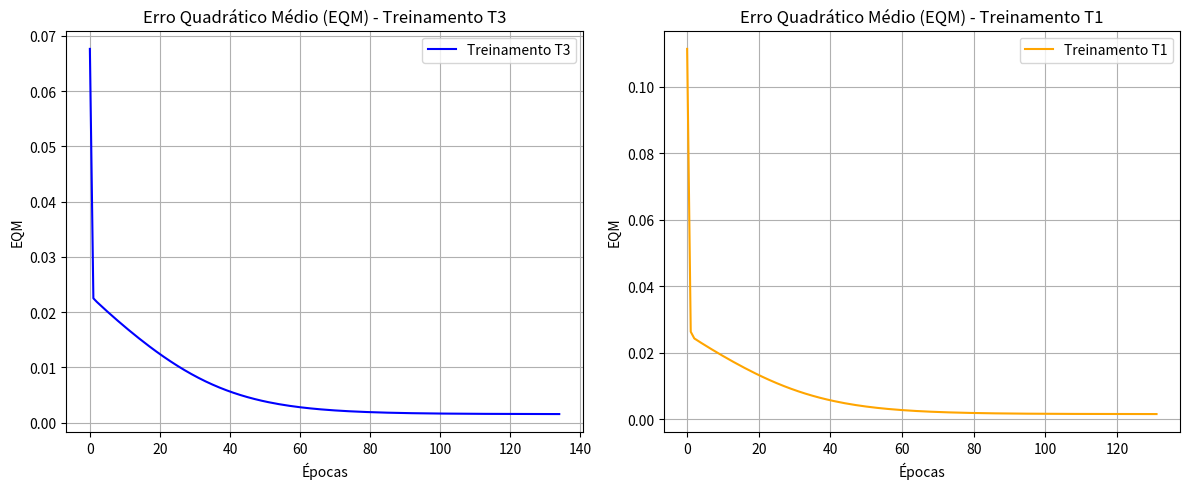

Python code for this plot:
import numpy as np
import matplotlib.pyplot as plt

# Conjunto de treinamento
X_train = np.array([[0.8799, 0.7998, 0.3972], [0.3644, 0.2948, 0.3937], [0.2858, 0.9688, 0.2262], [0.57, 0.5111, 0.2418], [0.2014, 0.6326, 0.9782], [0.7931, 0.8993, 0.9028], [0.6796, 0.4117, 0.337], [0.4039, 0.0645, 0.4629], [0.7841, 0.0778, 0.9012], [0.3567, 0.2967, 0.6037], [0.7137, 0.067, 0.2359], [0.138, 0.5881, 0.2367], [0.3866, 0.839, 0.0232], [0.4277, 0.9555, 0.0], [0.6345, 0.5165, 0.7139], [0.0271, 0.7788, 0.7445], [0.0259, 0.7634, 0.2889], [0.2453, 0.5888, 0.1559], [0.8174, 0.8422, 0.3229], [0.1871, 0.7682, 0.9697], [0.1174, 0.5436, 0.3657], [0.6027, 0.1468, 0.3759], [0.3216, 0.542, 0.0677], [0.3667, 0.3228, 0.6952], [0.1203, 0.326, 0.5419], [0.2524, 0.7688, 0.9523], [0.9532, 0.6949, 0.4451], [0.1325, 0.2082, 0.4934], [0.3621, 0.5295, 0.2521], [0.7954, 0.8346, 0.0449], [0.695, 1.0, 0.4321], [0.2942, 0.1625, 0.2745], [0.1427, 0.048, 0.6267], [0.0036, 0.194, 0.3274], [0.818, 0.0023, 0.1439], [0.1516, 0.9824, 0.0827], [0.265, 0.0161, 0.5947], [0.8429, 0.1704, 0.5251], [0.4868, 0.6223, 0.7462], [0.5849, 0.6019, 0.4376], [0.9612, 0.6898, 0.663], [0.3408, 0.5115, 0.0783], [0.0108, 0.3538, 0.181], [0.1009, 0.419, 0.0826], [0.8146, 0.6378, 0.5837], [0.9008, 0.7264, 0.9184], [0.7071, 0.7704, 0.8328], [0.282, 0.5409, 0.7256], [0.0023, 0.9659, 0.3182], [0.3371, 0.7819, 0.0959], [0.5716, 0.2958, 0.5477], [0.1366, 0.6357, 0.6967], [0.1555, 0.5599, 0.9221], [0.9323, 0.0229, 0.4797], [0.8621, 0.7353, 0.2742], [0.7318, 0.1877, 0.3311], [0.2907, 0.7245, 0.5165], [0.0682, 0.9624, 0.4211], [0.1665, 0.7449, 0.0997], [0.0068, 0.0545, 0.0861], [0.6112, 0.6014, 0.5254], [0.8762, 0.2498, 0.9167], [0.2636, 0.9885, 0.2175], [0.003, 0.7585, 0.8928], [0.9885, 0.6229, 0.2085], [0.035, 0.3653, 0.7801], [0.7644, 0.5964, 0.0407], [0.0461, 0.7745, 0.5632], [0.967, 0.3031, 0.7127], [0.6441, 0.2097, 0.5847], [0.3209, 0.6229, 0.5233], [0.0, 0.7763, 0.8735], [0.0803, 0.3799, 0.602], [0.9189, 0.593, 0.7288], [0.4395, 0.0501, 0.9761], [0.1908, 0.8046, 0.5402], [0.0382, 0.5515, 0.8818], [0.9359, 0.0366, 0.9514], [0.6937, 0.3967, 0.6055], [0.3726, 0.9988, 0.3814], [0.0173, 0.9548, 0.4289], [0.2591, 0.0582, 0.3978], [0.4211, 0.2668, 0.3307], [0.6112, 0.907, 0.6286], [0.4241, 0.185, 0.9066], [0.2378, 0.0817, 0.3574], [0.201, 0.9573, 0.6791], [0.3332, 0.9303, 0.2475], [0.9893, 0.7637, 0.2526], [0.8914, 0.9144, 0.2641], [0.3625, 0.1592, 0.9981], [0.8203, 0.0682, 0.426], [0.0061, 0.0802, 0.8621], [0.9259, 0.096, 0.1645], [0.6226, 0.2146, 0.1021], [0.2212, 0.4664, 0.3821], [0.8606, 0.6779, 0.0033], [0.4589, 0.3147, 0.2236], [0.2401, 0.6964, 0.0751], [0.0838, 0.5472, 0.3758], [0.3471, 0.8889, 0.1564], [0.7881, 0.9833, 0.3038], [0.0303, 0.9191, 0.7233], [0.5762, 0.8292, 0.4116], [0.2435, 0.0794, 0.5551], [0.9293, 0.8319, 0.9664], [0.9053, 0.6245, 0.5264], [0.2752, 0.8414, 0.2797], [0.7268, 0.144, 0.9753], [0.286, 0.0793, 0.0549], [0.7616, 0.4698, 0.5337], [0.2888, 0.6593, 0.4078], [0.9567, 0.3034, 0.4425], [0.3395, 0.0022, 0.0087], [0.5515, 0.1364, 0.2894], [0.517, 0.9266, 0.1565], [0.7849, 0.9981, 0.4449], [0.7683, 0.0067, 0.5546], [0.8149, 0.0396, 0.6227], [0.8312, 0.0961, 0.2129], [0.6462, 0.6761, 0.834], [0.371, 0.3554, 0.5633], [0.9763, 0.1102, 0.6227], [0.3694, 0.2212, 0.1233], [0.8702, 0.3185, 0.2762], [0.8597, 0.3284, 0.6932], [0.2706, 0.3222, 0.9996], [0.1016, 0.6382, 0.3173], [0.9295, 0.3275, 0.7536], [0.6282, 0.1404, 0.8474], [0.389, 0.2369, 0.0083], [0.2435, 0.2163, 0.7625], [0.5861, 0.6693, 0.3818], [0.2702, 0.8617, 0.1218], [0.9281, 0.8356, 0.5285], [0.6057, 0.9901, 0.5141], [0.7473, 0.6507, 0.5582], [0.8313, 0.7566, 0.6192], [0.5915, 0.5588, 0.3055], [0.9108, 0.2139, 0.4641], [0.1712, 0.0545, 0.5033], [0.8359, 0.4145, 0.5016], [0.4343, 0.6028, 0.1344], [0.0609, 0.1702, 0.4306], [0.5497, 0.6319, 0.8382], [0.6847, 0.4062, 0.9318], [0.5899, 0.9408, 0.0369], [0.7072, 0.1721, 0.3812], [0.8657, 0.9448, 0.99], [0.7858, 0.5115, 0.0916], [0.1185, 0.5084, 0.8376], [0.4011, 0.4138, 0.8715], [1.0, 0.1653, 0.7103], [0.6365, 0.5562, 0.4965], [0.5949, 0.26, 0.081], [0.2007, 0.1163, 0.3431], [0.4145, 0.5797, 0.8599], [0.1845, 0.7906, 0.9725], [0.2306, 0.033, 0.0293], [0.2575, 0.5358, 0.4028], [0.3438, 0.6725, 0.9821], [0.8477, 0.6378, 0.4623], [0.2026, 0.33, 0.3054], [0.8398, 0.136, 0.9119], [0.9677, 0.7895, 0.9467], [0.3385, 0.0476, 0.5941], [0.2245, 0.0971, 0.6136], [0.0339, 0.4669, 0.1526], [0.4094, 0.1726, 0.7803], [0.3742, 0.9668, 0.8194], [0.008, 0.8988, 0.4201], [0.1261, 0.6181, 0.4927], [0.9572, 0.9836, 0.3793], [0.9955, 0.8897, 0.6175], [0.1224, 0.4662, 0.2146], [0.7496, 0.041, 0.136], [0.7408, 0.5351, 0.2732], [0.6793, 0.6774, 1.0], [0.9123, 0.351, 0.0682], [0.6843, 0.3737, 0.1562], [0.8176, 0.0358, 0.2506], [0.6954, 0.55, 0.6801], [0.6937, 0.6685, 0.5075], [0.5252, 0.6529, 0.5729], [0.2404, 0.5411, 0.8754], [0.3156, 0.3851, 0.5983], [0.6553, 0.2609, 0.1188], [0.146, 0.1637, 0.0249], [0.8886, 0.0288, 0.2604], [0.778, 0.4491, 0.4614], [0.3974, 0.5275, 0.6457], [0.5959, 0.8647, 0.8601], [0.2108, 0.491, 0.5432], [0.2204, 0.1785, 0.4607], [0.8675, 0.5571, 0.1849], [0.7355, 0.8264, 0.7015], [0.5693, 0.0242, 0.9293], [0.9931, 0.6727, 0.3139], [0.8439, 0.4631, 0.6345], [0.9123, 0.0, 0.1106]])
d_train = np.array([0.8399, 0.524, 0.5988, 0.6258, 0.7143, 0.9728, 0.6622, 0.4547, 0.6832, 0.5969, 0.4602, 0.4622, 0.5316, 0.5477, 0.8191, 0.6335, 0.4738, 0.4765, 0.8068, 0.7397, 0.4953, 0.5342, 0.4526, 0.6376, 0.4768, 0.7711, 0.8426, 0.4105, 0.5571, 0.6676, 0.8404, 0.3759, 0.378, 0.2697, 0.4018, 0.4627, 0.4125, 0.6563, 0.8116, 0.7464, 0.9128, 0.4559, 0.28, 0.3055, 0.8628, 0.9602, 0.9298, 0.6939, 0.4986, 0.5377, 0.6619, 0.6459, 0.6663, 0.5731, 0.7718, 0.5689, 0.6911, 0.5764, 0.4508, 0.0851, 0.7868, 0.7829, 0.5847, 0.6388, 0.72, 0.5117, 0.6055, 0.5949, 0.7836, 0.6545, 0.681, 0.6388, 0.4991, 0.8989, 0.5712, 0.6665, 0.5999, 0.6826, 0.7595, 0.7086, 0.5527, 0.3604, 0.508, 0.8803, 0.6298, 0.3452, 0.7283, 0.6287, 0.7755, 0.7966, 0.5948, 0.5643, 0.3711, 0.4716, 0.4452, 0.526, 0.6242, 0.4962, 0.4637, 0.4835, 0.5875, 0.8049, 0.6491, 0.7853, 0.4223, 0.984, 0.8506, 0.6079, 0.7096, 0.2224, 0.7809, 0.6328, 0.6993, 0.1836, 0.4745, 0.6594, 0.8641, 0.5708, 0.6165, 0.4857, 0.8933, 0.6171, 0.6667, 0.3658, 0.6287, 0.7829, 0.631, 0.4957, 0.8016, 0.6733, 0.3235, 0.5449, 0.7433, 0.5319, 0.8991, 0.8466, 0.8464, 0.9047, 0.6787, 0.6625, 0.3561, 0.7597, 0.5546, 0.331, 0.8521, 0.8204, 0.6245, 0.5772, 0.9904, 0.6066, 0.6211, 0.7222, 0.7172, 0.7693, 0.448, 0.3385, 0.7878, 0.7425, 0.159, 0.5777, 0.7926, 0.8254, 0.4261, 0.7222, 0.9782, 0.4625, 0.4402, 0.325, 0.6015, 0.8371, 0.5404, 0.5739, 0.8556, 0.936, 0.4007, 0.4059, 0.6949, 0.9141, 0.5455, 0.5625, 0.4707, 0.8388, 0.822, 0.7893, 0.698, 0.6161, 0.4851, 0.1813, 0.4802, 0.7498, 0.7215, 0.9176, 0.5913, 0.4276, 0.6805, 0.9214, 0.6033, 0.7829, 0.8226, 0.3944])

# Adicionando o bias (x0 = -1)
X_train_bias = np.insert(X_train, 0, -1.0, axis=1)

# Conjunto de teste
X_test = np.array([[0.0611, 0.286, 0.7464], [0.5102, 0.7464, 0.086], [0.0004, 0.6916, 0.5006], [0.943, 0.4476, 0.2648], [0.1399, 0.161, 0.2477], [0.6423, 0.3229, 0.8567], [0.6492, 0.0007, 0.6422], [0.1818, 0.5078, 0.9046], [0.7382, 0.2647, 0.1916], [0.3879, 0.1307, 0.8656], [0.1903, 0.6523, 0.782], [0.8401, 0.449, 0.2719], [0.0029, 0.3264, 0.2476], [0.7088, 0.9342, 0.2763], [0.1283, 0.1882, 0.7253], [0.8882, 0.3077, 0.8931], [0.2225, 0.9182, 0.782], [0.1957, 0.8423, 0.3085], [0.9991, 0.5914, 0.3933], [0.2299, 0.1524, 0.7353]])
X_test_bias = np.insert(X_test, 0, -1.0, axis=1)

def sigmoid(x):
    x = np.clip(x, -500, 500)
    return 1 / (1 + np.exp(-x))

def sigmoid_derivative(y):
    return y * (1 - y)

eta = 0.1
precision = 1e-6
np.random.seed(42)

# O código completo de treinamento com as 5 inicializações diferentes encontra-se no script auxiliar e seus resultados estão sumarizados abaixo.


eqm_plot1 = [np.float64(0.06764231547345055), np.float64(0.022504708613385355), np.float64(0.021842470290727535), np.float64(0.02125194055061221), np.float64(0.020670227240364873), np.float64(0.020096578021453294), np.float64(0.019530627177636106), np.float64(0.018972114793283045), np.float64(0.018420875509530324), np.float64(0.017876829035765165), np.float64(0.01733997106214298), np.float64(0.016810364501497185), np.float64(0.016288131012448793), np.float64(0.01577344277211407), np.float64(0.015266514482266885), np.float64(0.014767595606929314), np.float64(0.014276962851889792), np.float64(0.013794912907339975), np.float64(0.01332175548346365), np.float64(0.012857806675231353), np.float64(0.012403382696742378), np.float64(0.011958794027173727), np.float64(0.011524340009790617), np.float64(0.011100303942673615), np.float64(0.01068694869503911), np.float64(0.010284512876556193), np.float64(0.00989320757924337), np.float64(0.009513213702748054), np.float64(0.009144679864482908), np.float64(0.008787720886624373), np.float64(0.008442416842761485), np.float64(0.008108812638369111), np.float64(0.007786918091568336), np.float64(0.007476708474062768), np.float64(0.007178125466869121), np.float64(0.0068910784815879485), np.float64(0.0066154462955114405), np.float64(0.0063510789478054665), np.float64(0.006097799844242393), np.float64(0.005855408019370227), np.float64(0.0056236805074210885), np.float64(0.0054023747765084605), np.float64(0.005191231184549427), np.float64(0.004989975419689916), np.float64(0.004798320892630779), np.float64(0.004615971052987991), np.float64(0.004442621606530387), np.float64(0.004277962614703845), np.float64(0.004121680462173748), np.float64(0.003973459682126498), np.float64(0.0038329846327127405), np.float64(0.0036999410212577477), np.float64(0.003574017275694766), np.float64(0.0034549057650929303), np.float64(0.0033423038731655963), np.float64(0.0032359149302783343), np.float64(0.0031354490107548105), np.float64(0.003040623603236893), np.float64(0.0029511641625257134), np.float64(0.002866804551749006), np.float64(0.0027872873839028946), np.float64(0.0027123642718352384), np.float64(0.0026417959956072912), np.float64(0.0025753525959173198), np.float64(0.002512813401922752), np.float64(0.002453967001378422), np.float64(0.0023986111605390926), np.float64(0.0023465527007717046), np.float64(0.0022976073383020102), np.float64(0.0022515994929939893), np.float64(0.0022083620715378613), np.float64(0.0021677362299132247), np.float64(0.0021295711195022395), np.float64(0.0020937236207599244), np.float64(0.0020600580679069), np.float64(0.0020284459676969875), np.float64(0.0019987657149284407), np.float64(0.0019709023070147193), np.float64(0.0019447470596070115), np.float64(0.001920197324966971), np.float64(0.0018971562145219125), np.float64(0.001875532326795788), np.float64(0.001855239481695366), np.float64(0.0018361964619410265), np.float64(0.0018183267622633892), np.float64(0.0018015583468392088), np.float64(0.001785823415310731), np.float64(0.0017710581776203766), np.float64(0.0017572026377956718), np.float64(0.0017442003867362622), np.float64(0.0017319984039841016), np.float64(0.0017205468683983622), np.float64(0.0017097989776069023), np.float64(0.0016997107760650747), np.float64(0.0016902409915194483), np.float64(0.0016813508796474231), np.float64(0.0016730040766230975), np.float64(0.0016651664593442187), np.float64(0.001657806013043907), np.float64(0.0016508927060036606), np.float64(0.0016443983710798954), np.float64(0.0016382965937552084), np.float64(0.0016325626064263412), np.float64(0.0016271731886439175), np.float64(0.0016221065730235278), np.float64(0.0016173423565535247), np.float64(0.001612861417031759), np.float64(0.0016086458343713634), np.float64(0.0016046788165236703), np.float64(0.0016009446297754304), np.float64(0.0015974285331864652), np.float64(0.0015941167169430648), np.float64(0.0015909962444120417), np.float64(0.0015880549976895115), np.float64(0.001585281626447914), np.float64(0.0015826654998939416), np.float64(0.0015801966616590085), np.float64(0.0015778657874528019), np.float64(0.0015756641453189171), np.float64(0.0015735835583399313), np.float64(0.0015716163696472569), np.float64(0.0015697554095989157), np.float64(0.0015679939649956042), np.float64(0.0015663257502128076), np.float64(0.0015647448801332736), np.float64(0.0015632458447708008), np.float64(0.001561823485482417), np.float64(0.0015604729726720217), np.float64(0.00155918978489404), np.float64(0.001557969689271049), np.float64(0.0015568087231443972), np.float64(0.0015557031768815852), np.float64(0.0015546495777686708), np.float64(0.0015536446749203664), np.float64(0.0015526854251444297)]
eqm_plot2 = [np.float64(0.11140336510076997), np.float64(0.026293453456533656), np.float64(0.024272182006702562), np.float64(0.02357005302202805), np.float64(0.022888271321020087), np.float64(0.022216990159663576), np.float64(0.021555296570938385), np.float64(0.020902614737799377), np.float64(0.020258575778190756), np.float64(0.01962299076753161), np.float64(0.01899582630534191), np.float64(0.0183771813731024), np.float64(0.01776726545713542), np.float64(0.0171663779534035), np.float64(0.016574888888568173), np.float64(0.015993220998920324), np.float64(0.015421833208132028), np.float64(0.014861205538210914), np.float64(0.014311825477390969), np.float64(0.013774175815527576), np.float64(0.013248723943139983), np.float64(0.012735912595517429), np.float64(0.012236152008969627), np.float64(0.011749813442830642), np.float64(0.011277224008524928), np.float64(0.010818662736073436), np.float64(0.01037435779897748), np.float64(0.009944484810552861), np.float64(0.009529166098550965), np.float64(0.009128470860338368), np.float64(0.008742416098028056), np.float64(0.008370968231759512), np.float64(0.008014045289773364), np.float64(0.007671519575945262), np.float64(0.007343220718919883), np.float64(0.0070289390117694054), np.float64(0.00672842895700669), np.float64(0.006441412938603806), np.float64(0.006167584950174224), np.float64(0.0059066143164427844), np.float64(0.005658149353323927), np.float64(0.005421820920142615), np.float64(0.005197245825573222), np.float64(0.004984030056573923), np.float64(0.00478177180682267), np.float64(0.004590064287814644), np.float64(0.004408498311785338), np.float64(0.004236664640938131), np.float64(0.004074156102062621), np.float64(0.003920569469536508), np.float64(0.003775507122935166), np.float64(0.003638578488067378), np.float64(0.003509401272264104), np.float64(0.003387602506225164), np.float64(0.0032728194057382743), np.float64(0.0031647000671858484), np.float64(0.0030629040110093184), np.float64(0.0029671025872654243), np.float64(0.0028769792571374637), np.float64(0.0027922297638071827), np.float64(0.002712562205491626), np.float64(0.002637697022744913), np.float64(0.0025673669113485255), np.float64(0.002501316671294754), np.float64(0.0024393030015299293), np.float64(0.002381094249284865), np.float64(0.0023264701219965407), np.float64(0.00227522136902742), np.float64(0.0022271494396273336), np.float64(0.0021820661228624766), np.float64(0.0021397931745621122), np.float64(0.0021001619357073884), np.float64(0.0020630129461099685), np.float64(0.002028195556700476), np.float64(0.00199556754326697), np.float64(0.0019649947240500403), np.float64(0.0019363505832118806), np.float64(0.001909515901848699), np.float64(0.0018843783979066414), np.float64(0.0018608323760884405), np.float64(0.0018387783885977583), np.float64(0.0018181229073586007), np.float64(0.0017987780081647681), np.float64(0.0017806610670569217), np.float64(0.001763694469089916), np.float64(0.0017478053295380863), np.float64(0.0017329252274888008), np.float64(0.0017189899516937054), np.float64(0.0017059392584795718), np.float64(0.0016937166414657204), np.float64(0.0016822691127908866), np.float64(0.0016715469955176198), np.float64(0.0016615037268555206), np.float64(0.0016520956718253522), np.float64(0.0016432819469721222), np.float64(0.001635024253727158), np.float64(0.001627286721015032), np.float64(0.0016200357567009388), np.float64(0.001613239907476781), np.float64(0.0016068697267896286), np.float64(0.0016008976504235217), np.float64(0.0015952978793546068), np.float64(0.0015900462695100442), np.float64(0.0015851202280724652), np.float64(0.0015804986159839223), np.float64(0.001576161656315923), np.float64(0.001572090848185324), np.float64(0.0015682688859088936), np.float64(0.0015646795831028017), np.float64(0.0015613078014465138), np.float64(0.001558139383843582), np.float64(0.001555161091724751), np.float64(0.0015523605462514165), np.float64(0.0015497261731896611), np.float64(0.0015472471512370308), np.float64(0.0015449133635957173), np.float64(0.001542715352596852), np.float64(0.001540644277191262), np.float64(0.0015386918731323843), np.float64(0.001536850415686579), np.float64(0.0015351126847156283), np.float64(0.001533471931985001), np.float64(0.0015319218505599824), np.float64(0.0015304565461597586), np.float64(0.0015290705103473356), np.float64(0.00152775859544022), np.float64(0.0015265159910338659), np.float64(0.0015253382020362681), np.float64(0.0015242210281182457), np.float64(0.0015231605444898167), np.float64(0.0015221530839185057), np.float64(0.0015211952199105816)]

plt.figure(figsize=(12, 5))

# Gráfico 1
plt.subplot(1, 2, 1)
plt.plot(eqm_plot1, label="Treinamento T3", color="blue")
plt.title(f"Erro Quadrático Médio (EQM) - Treinamento T3")
plt.xlabel("Épocas")
plt.ylabel("EQM")
plt.grid(True)
plt.legend()

# Gráfico 2
plt.subplot(1, 2, 2)
plt.plot(eqm_plot2, label="Treinamento T1", color="orange")
plt.title(f"Erro Quadrático Médio (EQM) - Treinamento T1")
plt.xlabel("Épocas")
plt.ylabel("EQM")
plt.grid(True)
plt.legend()

plt.tight_layout()
plt.show()
